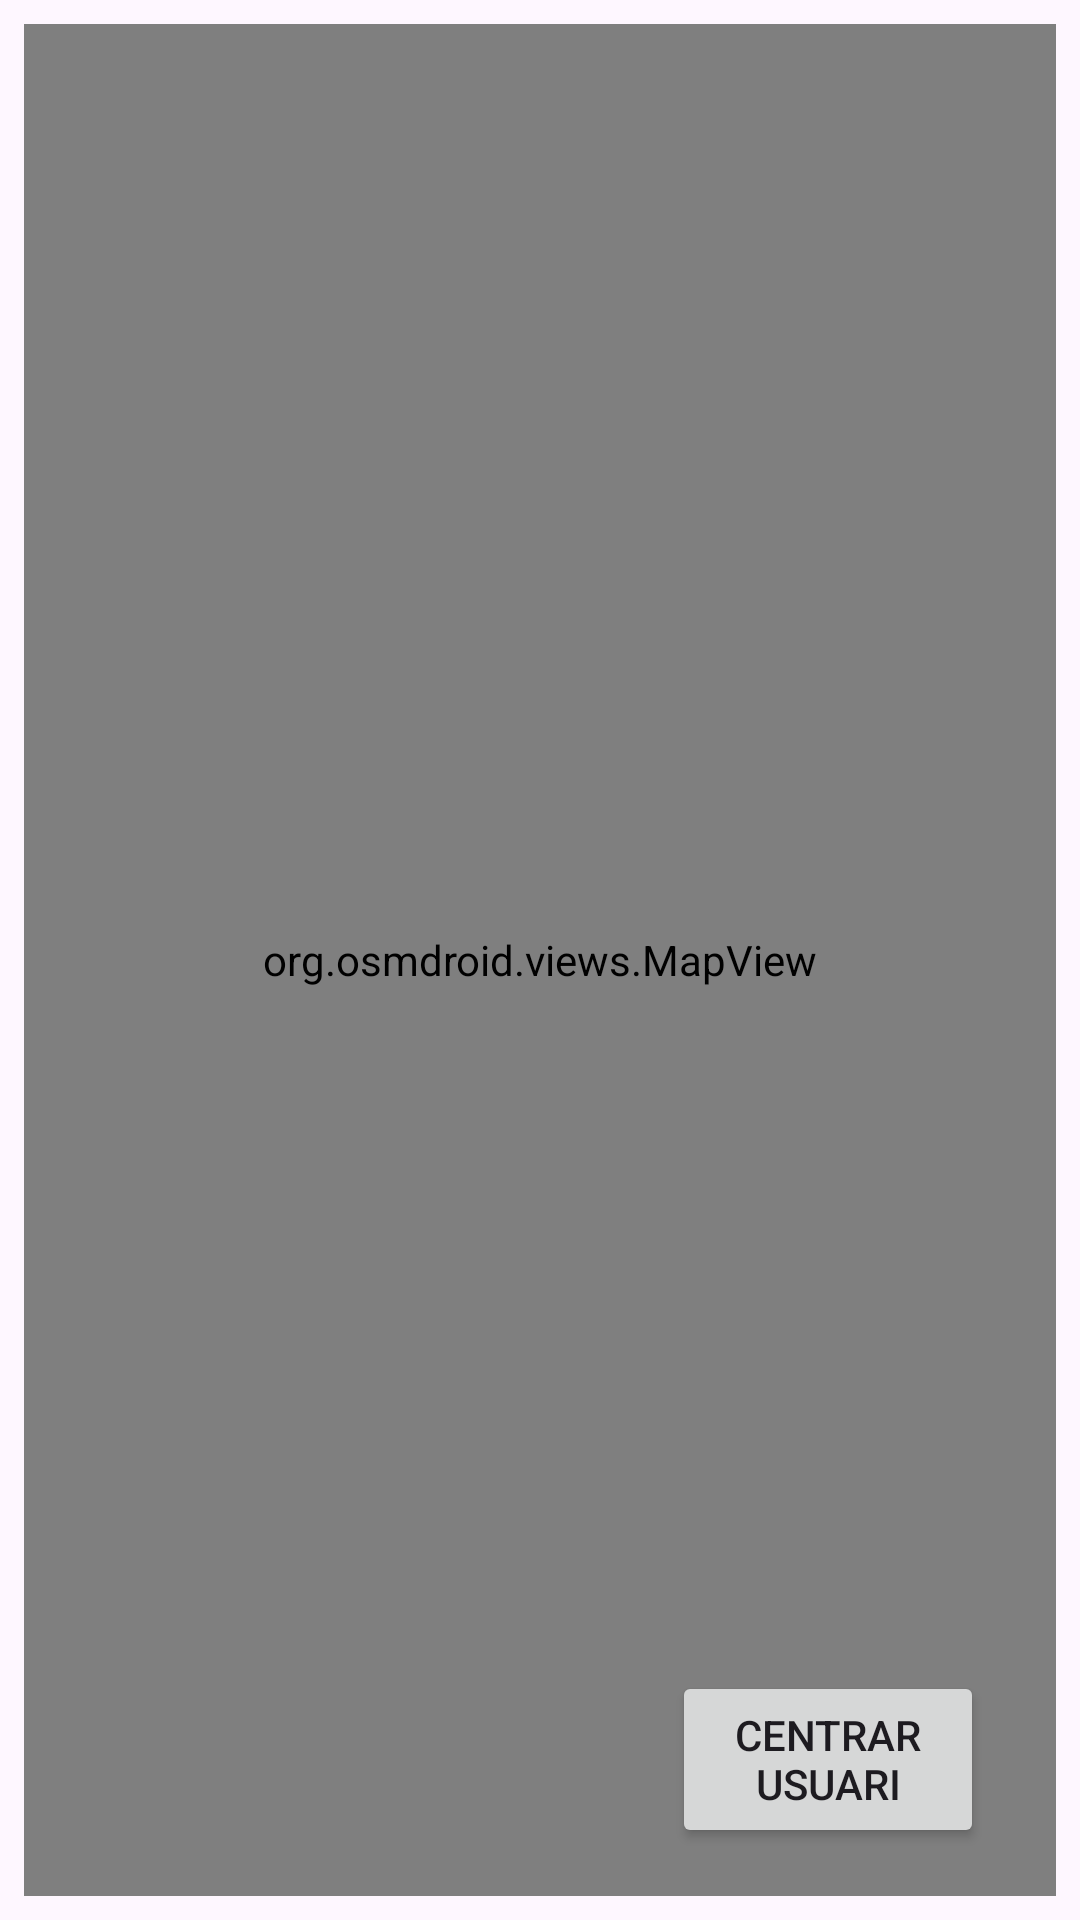

Here is an Android app screen rendered from its layout file. Give the layout XML and the strings, colors and styles it references.
<!-- AndroidManifest.xml: application theme Theme.M8UF2Avaluable1 -->
<!-- res/layout/activity_main.xml -->
<?xml version="1.0" encoding="utf-8"?>
<androidx.constraintlayout.widget.ConstraintLayout xmlns:android="http://schemas.android.com/apk/res/android"
    xmlns:app="http://schemas.android.com/apk/res-auto"
    xmlns:tools="http://schemas.android.com/tools"
    android:layout_width="match_parent"
    android:layout_height="match_parent"
    tools:context=".MainActivity">

    <org.osmdroid.views.MapView
        android:id="@+id/mapa"
        android:layout_width="match_parent"
        android:layout_height="match_parent"
        android:layout_marginStart="8dp"
        android:layout_marginTop="8dp"
        android:layout_marginEnd="8dp"
        android:layout_marginBottom="8dp"
        app:layout_constraintBottom_toBottomOf="parent"
        app:layout_constraintEnd_toEndOf="parent"
        app:layout_constraintHorizontal_bias="1.0"
        app:layout_constraintStart_toStartOf="parent"
        app:layout_constraintTop_toBottomOf="parent"
        app:layout_constraintVertical_bias="1.0">

    </org.osmdroid.views.MapView>

    <Button
        android:id="@+id/buttonUsuari"
        android:layout_width="104dp"
        android:layout_height="59dp"
        android:layout_marginEnd="32dp"
        android:layout_marginBottom="24dp"
        android:onClick="centrarUsuari"
        android:text="Centrar usuari"
        android:visibility="visible"
        app:layout_constraintBottom_toBottomOf="parent"
        app:layout_constraintEnd_toEndOf="parent" />

</androidx.constraintlayout.widget.ConstraintLayout>
<!-- resources referenced by this layout -->
<resources>
  <style name="Theme.M8UF2Avaluable1" parent="Base.Theme.M8UF2Avaluable1" />
  <style name="Base.Theme.M8UF2Avaluable1" parent="Theme.Material3.DayNight.NoActionBar">
          
          
      </style>
</resources>
